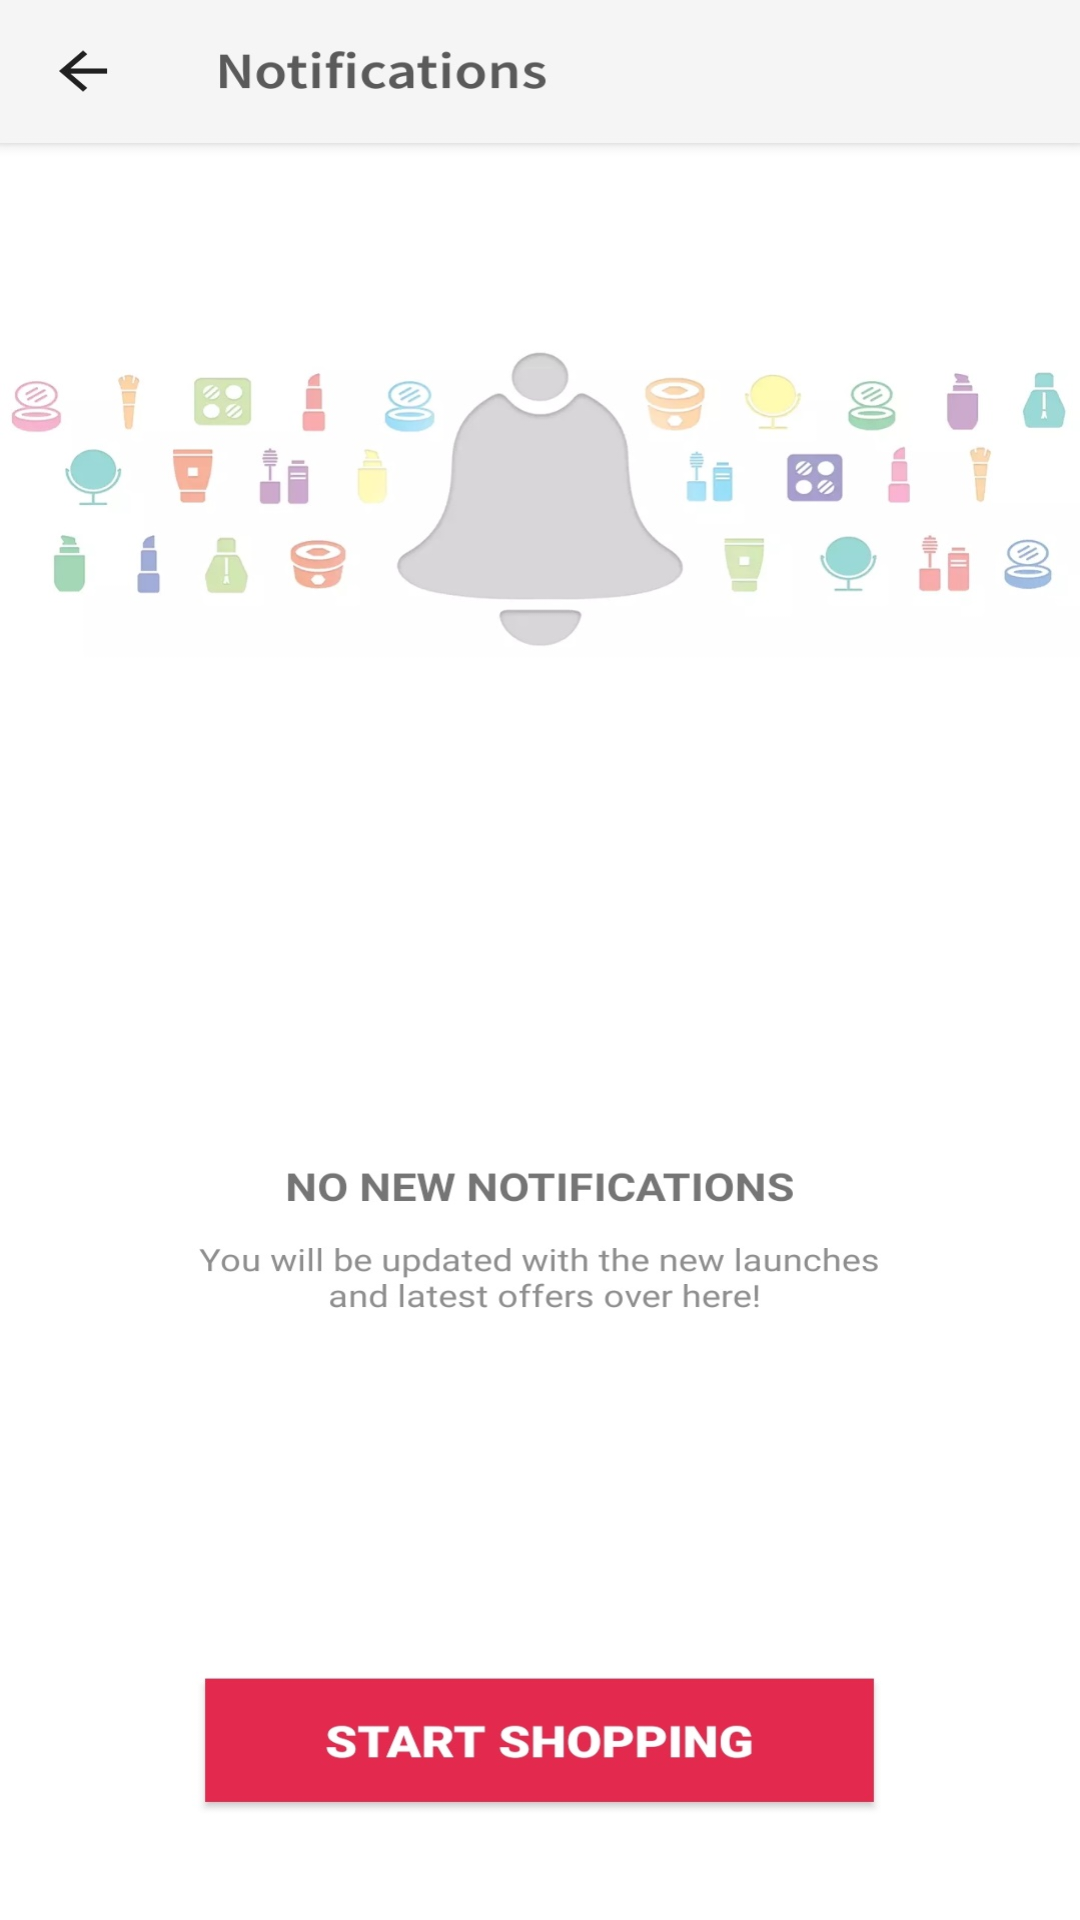

This screen was rendered from an Android layout file. Write that file and the resources it references.
<!-- AndroidManifest.xml: application theme Theme.Nykaa -->
<!-- res/layout/activity_bell.xml -->
<?xml version="1.0" encoding="utf-8"?>
<FrameLayout xmlns:android="http://schemas.android.com/apk/res/android"
    xmlns:tools="http://schemas.android.com/tools"
    android:layout_width="match_parent"
    android:layout_height="match_parent"
    tools:context=".home.Bell">

    <ImageView
        android:layout_width="match_parent"
        android:layout_height="match_parent"
        android:background="@drawable/bell" />

</FrameLayout>
<!-- resources referenced by this layout -->
<resources>
  <!-- drawable bell: jpg bitmap (drawable, 127473 bytes) -->
  <style name="Theme.Nykaa" parent="Theme.AppCompat.Light.NoActionBar">
          
          <item name="colorPrimary">@color/white</item>
          <item name="colorPrimaryVariant">@color/white</item>
          <item name="colorOnPrimary">@color/white</item>
          
          <item name="colorSecondary">@color/white</item>
          <item name="colorSecondaryVariant">@color/white</item>
          <item name="colorOnSecondary">@color/white</item>
          
          <item name="android:statusBarColor" tools:targetApi="l">@color/white</item>
          
      </style>
  <color name="white">#FFFFFFFF</color>
</resources>
